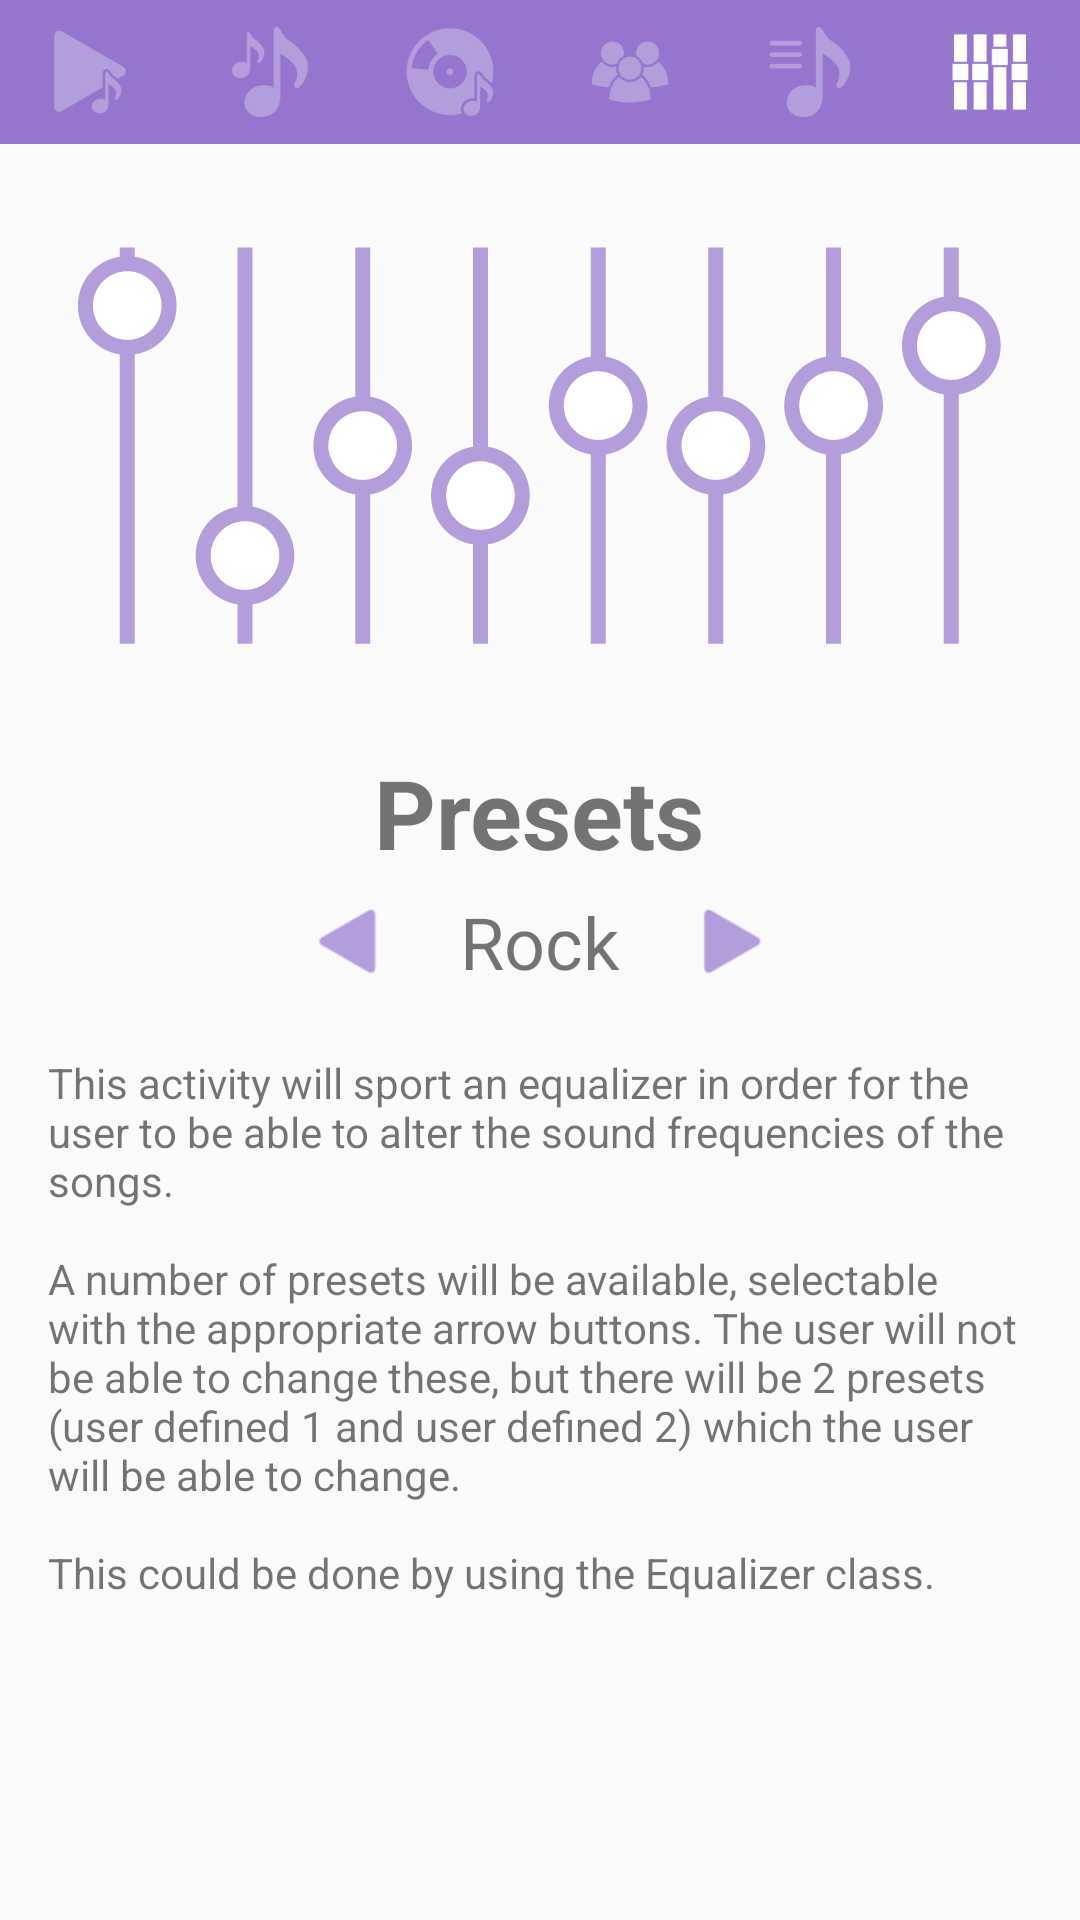

Produce the Android XML layout that renders to this screen, including the resource entries it uses.
<!-- AndroidManifest.xml: application theme AppTheme -->
<!-- res/layout/activity_equalizer.xml -->
<?xml version="1.0" encoding="utf-8"?>
<LinearLayout xmlns:android="http://schemas.android.com/apk/res/android"
    xmlns:tools="http://schemas.android.com/tools"
    android:id="@+id/activity_now_playing"
    android:layout_width="match_parent"
    android:layout_height="wrap_content"
    android:orientation="vertical"
    tools:context="com.example.android.musicstructure.EqualizerActivity">

    <LinearLayout
        android:layout_width="match_parent"
        android:layout_height="@dimen/height_NavBar"
        android:orientation="horizontal"
        style="@style/navBar">

        <ImageView
            android:id="@+id/nowPlaying_Button"
            android:layout_width="0dp"
            android:layout_height="wrap_content"
            android:layout_weight="1"
            android:src="@drawable/nowplaying_inactive"
            style="@style/navBarItem"/>

        <ImageView
            android:id="@+id/songs_Button"
            android:layout_width="0dp"
            android:layout_height="wrap_content"
            android:layout_weight="1"
            android:src="@drawable/playlist_inactive"
            style="@style/navBarItem"/>

        <ImageView
            android:id="@+id/album_Button"
            android:layout_width="0dp"
            android:layout_height="wrap_content"
            android:layout_weight="1"
            android:src="@drawable/music_library_inactive"
            style="@style/navBarItem"/>

        <ImageView
            android:id="@+id/artist_Button"
            android:layout_width="0dp"
            android:layout_height="wrap_content"
            android:layout_weight="1"
            android:src="@drawable/artist_inactive"
            style="@style/navBarItem"/>

        <ImageView
            android:id="@+id/lyrics_Button"
            android:layout_width="0dp"
            android:layout_height="wrap_content"
            android:layout_weight="1"
            android:src="@drawable/lyrics_inactive"
            style="@style/navBarItem"/>

        <ImageView
            android:id="@+id/genre_Button"
            android:layout_width="0dp"
            android:layout_height="wrap_content"
            android:layout_weight="1"
            android:src="@drawable/equalizer"
            style="@style/navBarItem"/>

    </LinearLayout>


    <ScrollView
        android:layout_width="match_parent"
        android:layout_height="match_parent">

        <LinearLayout
            android:layout_width="match_parent"
            android:layout_height="match_parent"
            android:orientation="vertical">

            <ImageView
                android:layout_width="wrap_content"
                android:layout_height="wrap_content"
                android:src="@drawable/equalizer_image"
                style="@style/explanation_image"/>

            <TextView
                android:layout_width="wrap_content"
                android:layout_height="wrap_content"
                android:text="@string/equalizerPresets"
                style="@style/explanation_title"/>

            <LinearLayout
                android:layout_width="match_parent"
                android:layout_height="wrap_content"
                android:orientation="horizontal"
                android:gravity="center">

                <ImageView
                    android:layout_width="wrap_content"
                    android:layout_height="wrap_content"
                    android:src="@drawable/previous_preset"/>

                <TextView
                    android:layout_width="wrap_content"
                    android:layout_height="wrap_content"
                    android:text="@string/preset"
                    style="@style/equalizerPresets"/>

                <ImageView
                    android:layout_width="wrap_content"
                    android:layout_height="wrap_content"
                    android:src="@drawable/next_preset"/>

            </LinearLayout>

            <TextView
                android:layout_width="match_parent"
                android:layout_height="match_parent"
                android:text="@string/equalizerActivity_TextView"
                style="@style/explanation_textView"/>
        </LinearLayout>

    </ScrollView>


</LinearLayout>
<!-- resources referenced by this layout -->
<resources>
  <dimen name="height_NavBar">48dp</dimen>
  <!-- drawable artist_inactive: png bitmap (drawable-hdpi, 1099 bytes) -->
  <!-- drawable equalizer: png bitmap (drawable-hdpi, 373 bytes) -->
  <!-- drawable equalizer_image: png bitmap (drawable-mdpi, 10348 bytes) -->
  <!-- drawable lyrics_inactive: png bitmap (drawable-hdpi, 858 bytes) -->
  <!-- drawable music_library_inactive: png bitmap (drawable-xhdpi, 1832 bytes) -->
  <!-- drawable next_preset: png bitmap (drawable-mdpi, 506 bytes) -->
  <!-- drawable nowplaying_inactive: png bitmap (drawable-xhdpi, 1113 bytes) -->
  <!-- drawable playlist_inactive: png bitmap (drawable-xhdpi, 1285 bytes) -->
  <!-- drawable previous_preset: png bitmap (drawable-mdpi, 493 bytes) -->
  <string name="equalizerActivity_TextView">This activity will sport an equalizer in
          order for the user to be able to alter the sound frequencies of the songs.\n\nA number of
          presets will be available, selectable with the appropriate arrow
          buttons. The user will not be able to change these, but there will be 2 presets
          (user defined 1 and user defined 2) which the user will be able to change.\n\nThis
          could be done by using the Equalizer class.</string>
  <string name="equalizerPresets">Presets</string>
  <string name="preset">Rock</string>
  <style name="equalizerPresets">
          <item name="android:textSize">@dimen/textSize_Presets</item>
          <item name="android:layout_marginLeft">@dimen/margin_Presets</item>
          <item name="android:layout_marginRight">@dimen/margin_Presets</item>
      </style>
  <style name="explanation_image">
          <item name="android:layout_gravity">center</item>
          <item name="android:layout_marginTop">@dimen/margin_ExplanationText</item>
          <item name="android:scaleType">centerCrop</item>
      </style>
  <style name="explanation_textView">
          <item name="android:padding">@dimen/margin_ExplanationText</item>
      </style>
  <style name="explanation_title">
          <item name="android:layout_marginTop">@dimen/margin_ExplanationText</item>
          <item name="android:layout_gravity">center</item>
          <item name="android:textSize">@dimen/textSize_ExplanationTitle</item>
          <item name="android:textStyle">bold</item>
      </style>
  <style name="navBar">
          <item name="android:background">@color/colorNavBar</item>
          <item name="android:gravity">center</item>
      </style>
  <style name="navBarItem">
          <item name="android:layout_margin">@dimen/margin_NavBarItems</item>
          <item name="android:gravity">center</item>
          <item name="android:scaleType">fitCenter</item>
      </style>
  <style name="AppTheme" parent="Theme.AppCompat.Light.DarkActionBar">
          
          <item name="colorPrimary">@color/colorPrimary</item>
          <item name="colorPrimaryDark">@color/colorPrimaryDark</item>
          <item name="colorAccent">@color/colorAccent</item>
      </style>
  <dimen name="textSize_Presets">24sp</dimen>
  <dimen name="margin_Presets">16dp</dimen>
  <dimen name="margin_ExplanationText">16dp</dimen>
  <dimen name="textSize_ExplanationTitle">32sp</dimen>
  <color name="colorNavBar">#9575CD</color>
  <dimen name="margin_NavBarItems">8dp</dimen>
  <color name="colorPrimary">#673AB7</color>
  <color name="colorPrimaryDark">#311B92</color>
  <color name="colorAccent">#B39DDB</color>
</resources>
